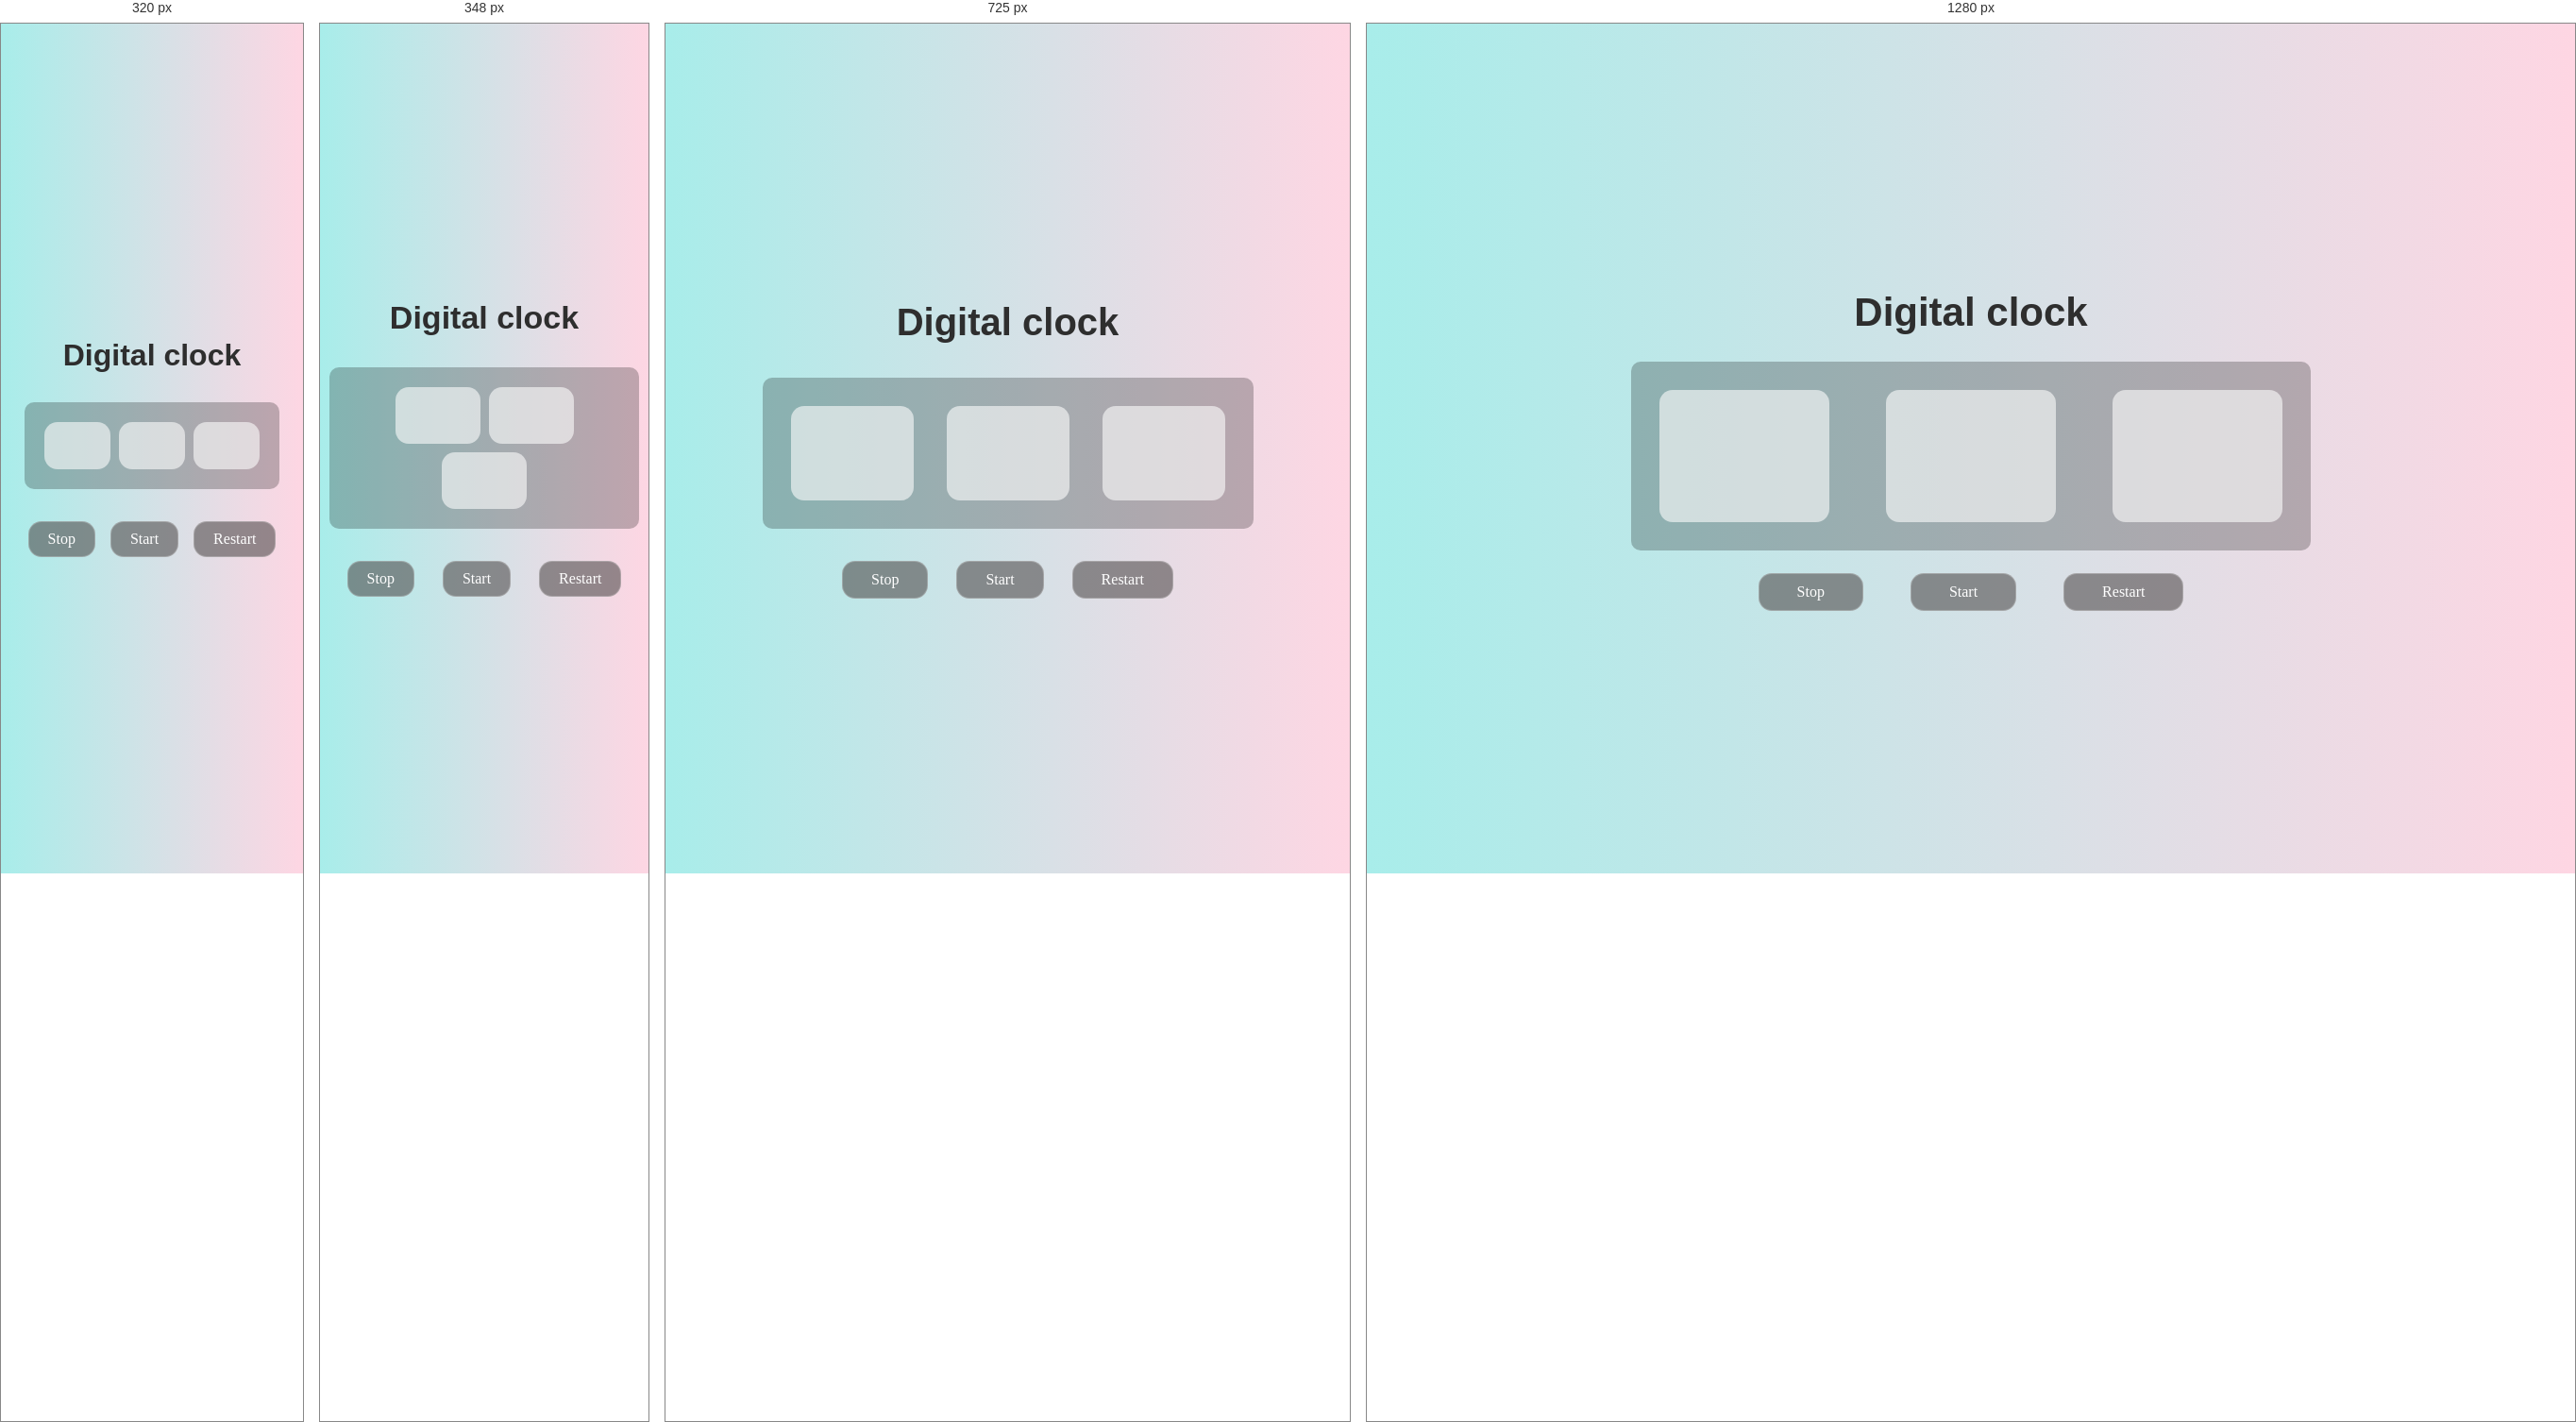
Rendered at 320 px, 348 px, 725 px and 1280 px, left to right.

<!-- file: digital_clock.html -->
<!DOCTYPE html>
<html lang="en">
<head>
    <meta charset="UTF-8">
    <meta name="viewport" content="width=device-width, initial-scale=1.0">
    <title>Digital Clock</title>
    <link rel="stylesheet" href="digital_clock.css">
    <link rel="preconnect" href="https://fonts.googleapis.com">
    <link rel="preconnect" href="https://fonts.gstatic.com" crossorigin>
    <link
        href="https://fonts.googleapis.com/css2?family=Comfortaa:wght@300..700&family=Figtree:ital,wght@0,300..900;1,300..900&family=Inter:ital,opsz,wght@0,14..32,100..900;1,14..32,100..900&family=Nothing+You+Could+Do&family=Orbitron:wght@400..900&family=Playwrite+AU+QLD:wght@100..400&family=Raleway:ital,wght@0,100..900;1,100..900&display=swap"
        rel="stylesheet">

</head>
<body>
    <div class="container">
        <h1>Digital clock</h1>
    <div class="child">
        <div class="hours"></div>
        <div class="minutes"></div>
        <div class="seconds"></div>
        <!-- <div class="milli"></div> -->
    </div>

    <div class="buttons">
        <div class="stop">Stop</div>
        <div class="start">Start</div>
        <div class="restart">Restart</div>
    </div>
    </div>

    <script>
        //setTimeout(function(){
        //    console.log("Responding");
        //},1000);
        var time = 300;
        interval = null;
        updateClock();
        
        function updateClock(){
           // time = time - 1;
            var hour = document.getElementsByClassName("hours")[0].innerHTML = parseInt(time/3600);
            var min = document.getElementsByClassName("minutes")[0].innerHTML = parseInt((time % 3600) / 60);
            var sec = document.getElementsByClassName("seconds")[0].innerHTML = time % 60;
         //   var milli = document.getElementsByClassName("milli")[0].innerHTML = time;
            
        }
        function startTimer(){
            if(interval!=null) return;
            interval = setInterval(function(){
                if (time <= 0) {
                    clearInterval(interval);
                    interval = null;
                    alert("Time up!");
                    return;
                }
                time = time-1
                updateClock();
            },1000);
            
        }
        document.querySelector(".start").addEventListener("click", startTimer);

        document.querySelector(".stop").addEventListener("click", function(){
            clearInterval(interval);
            interval = null;
        });
        document.querySelector(".restart").addEventListener("click",function(){
            clearInterval(interval);
           // interval=0
            interval=null;
            time=300;
            updateClock();
        })
    </script>
</body>
</html>













/* @media block from digital_clock.css */
@media (max-width:426px){
    .child{
        display: flex;
        padding: 20px;
        margin: 10px;
        gap: 7px;
        /* border: 2px solid white; */
    }
    .hours,
        .minutes,
        .seconds{
        height: 80px;
        width: 100px;
        font-size: 30px;
        gap: 2px;
        display: flex;
        margin: 1px;
        /* border: 2px solid white; */
    }

    .buttons{
        gap: 2px;
        gap: 30px;
    }

    .container h1{
        font-size: 38px;
    }

    .start,
    .stop,
    .restart{
        /* width: 30px;
        height: 30px; */
        /* gap: 30px; */
        padding: 9px 20px;


        }
}

/* @media block from digital_clock.css */
@media (max-width:376px) {
    .child {
        display: flex;
        padding: 20px;
        margin: 10px;
        gap: 7px;
        /* border: 2px solid white; */
    }

    .hours,
    .minutes,
    .seconds {
        height: 60px;
        width: 90px;
        font-size: 30px;
        gap: 2px;
        display: flex;
        margin: 1px;
        /* border: 2px solid white; */
    }

    .buttons {
        /* gap: 2px; */
        gap: 30px;
    }

    .container h1 {
        font-size: 34px;
    }

    .start,
    .stop,
    .restart {
        /* width: 30px;
        height: 30px; */
        /* gap: 30px; */
        padding: 9px 20px;


    }
}

/* @media block from digital_clock.css */
@media (max-width:321px) {
    .child {
        display: flex;
        padding: 20px;
        margin: 10px;
        gap: 7px;
        /* border: 2px solid white; */
    }

    .hours,
    .minutes,
    .seconds {
        height: 50px;
        width: 70px;
        font-size: 30px;
        gap: 2px;
        display: flex;
        margin: 1px;
        /* border: 2px solid white; */
    }

    .buttons {
        /* gap: 2px; */
        gap: 16px;
    }

    .container h1 {
        font-size: 32px;
    }

    .start,
    .stop,
    .restart {
        /* width: 30px;
        height: 30px; */
        /* gap: 30px; */
        padding: 9px 20px;

    }
}

/* @media block from digital_clock.css */
@media (min-width: 427px) and (max-width: 1024px) {
    .container h1 {
        font-size: 40px;
    }

    .child {
        padding: 20px;
        margin: 10px;
        gap: 15px;
        flex-wrap: wrap;
    }

    .hours,
    .minutes,
    .seconds,
    .milli {
        height: 100px;
        width: 130px;
        font-size: 36px;
        margin: 10px;
    }

    .buttons {
        gap: 30px;
        flex-wrap: wrap;
    }

    .start,
    .stop,
    .restart {
        padding: 10px 30px;
        font-size: 16px;
    }
}